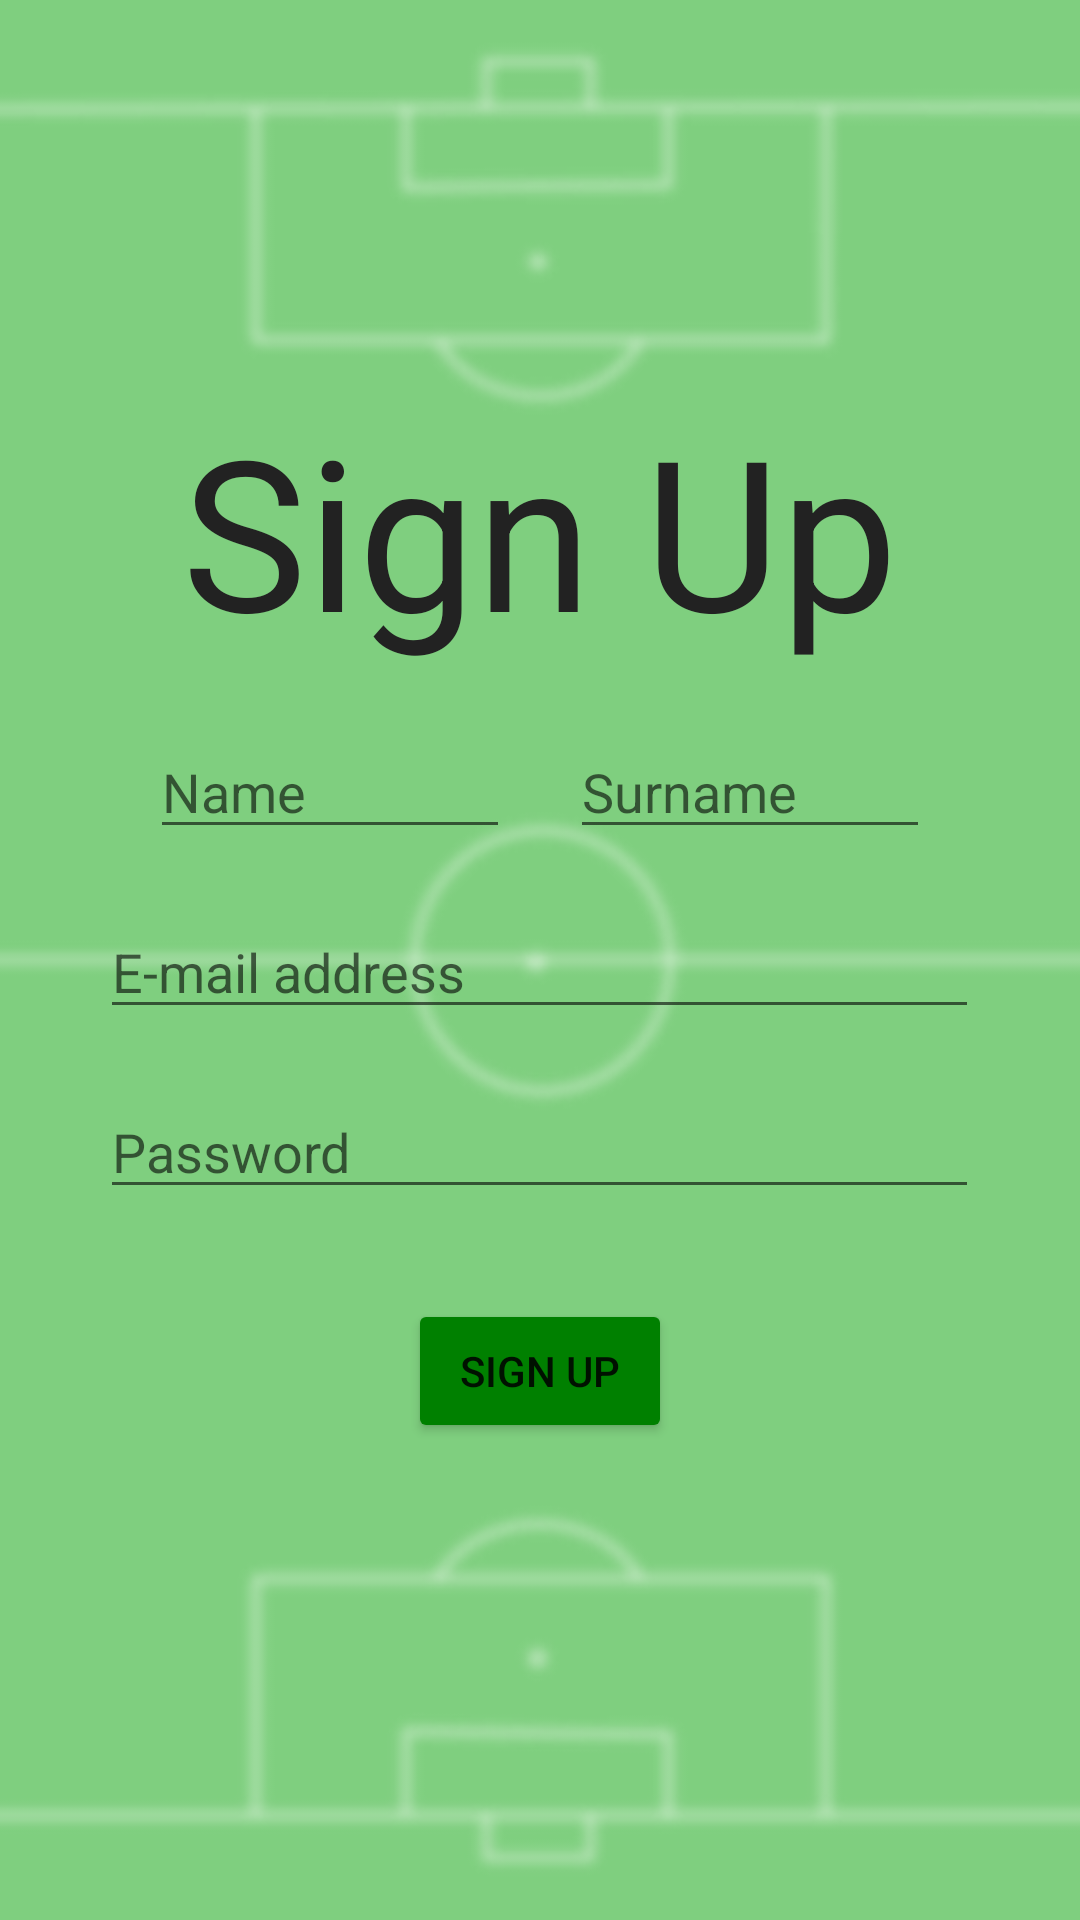

This screen was rendered from an Android layout file. Write that file and the resources it references.
<!-- AndroidManifest.xml: application theme Theme.TalentRadar -->
<!-- res/layout/sign_up.xml -->
<?xml version="1.0" encoding="utf-8"?>
<RelativeLayout
    xmlns:android="http://schemas.android.com/apk/res/android"
    android:layout_width="match_parent"
    android:layout_height="match_parent">
    <ImageView
        android:layout_width="match_parent"
        android:layout_height="match_parent"
        android:layout_centerInParent="true"
        android:scaleType="centerCrop"
        android:src="@drawable/background_img_2"/>
    <ImageView
        android:id="@+id/myGoalkeeperIcon"
        android:layout_width="30dp"
        android:layout_height="30dp"
        android:src="@drawable/goalkeeper"
        android:layout_centerHorizontal="true"
        android:layout_marginTop="20dp"/>
    <ImageView
        android:id="@+id/myFootballPlayersIcon"
        android:layout_below="@+id/myGoalkeeperIcon"
        android:layout_width="40dp"
        android:layout_height="40dp"
        android:src="@drawable/football_players"
        android:layout_marginLeft="200dp"
        android:layout_marginTop="30dp"/>
    <TextView
        android:id="@+id/mySignUpTitle"
        android:layout_below="@+id/myFootballPlayersIcon"
        android:layout_width="wrap_content"
        android:layout_height="wrap_content"
        android:text="Sign Up"
        android:layout_centerHorizontal="true"
        android:textSize="70dp"
        android:layout_marginTop="10dp"
        android:textColor="#222222"/>
    <EditText
        android:id="@+id/mySignUpName"
        android:layout_width="120dp"
        android:layout_height="40dp"
        android:hint="Name"
        android:layout_below="@+id/mySignUpTitle"
        android:layout_marginTop="20dp"
        android:layout_marginLeft="50dp"
        />
    <EditText
        android:id="@+id/mySignUpSurname"
        android:layout_width="120dp"
        android:layout_height="40dp"
        android:hint="Surname"
        android:layout_below="@+id/mySignUpTitle"
        android:layout_centerHorizontal="true"
        android:layout_marginTop="20dp"
        android:layout_alignParentRight="true"
        android:layout_marginRight="50dp"
        />
    <EditText
        android:id="@+id/mySignUpEmailTextView"
        android:layout_centerHorizontal="true"
        android:layout_width="293dp"
        android:layout_height="40dp"
        android:layout_marginTop="20dp"
        android:inputType="text"
        android:layout_below="@id/mySignUpName"
        android:hint="E-mail address"
        />
    <EditText
        android:id="@+id/mySignUpPasswordTextView"
        android:layout_centerHorizontal="true"
        android:layout_width="293dp"
        android:layout_height="40dp"
        android:layout_marginTop="20dp"
        android:inputType="textPassword"
        android:layout_below="@id/mySignUpEmailTextView"
        android:hint="Password"
        />
    <Button
        android:id="@+id/mySignUpButton"
        android:layout_width="wrap_content"
        android:layout_height="wrap_content"
        android:text="Sign up"
        android:layout_below="@id/mySignUpPasswordTextView"
        android:layout_centerHorizontal="true"
        android:layout_marginTop="30dp"
        android:backgroundTint="#008000"
        />

</RelativeLayout>
<!-- resources referenced by this layout -->
<resources>
  <!-- drawable background_img_2: png bitmap (drawable, 84038 bytes) -->
  <style name="Theme.TalentRadar" parent="Theme.MaterialComponents.DayNight.DarkActionBar">
          
          <item name="colorPrimary">#008000</item>
          <item name="colorPrimaryVariant">#003000</item>
          <item name="colorOnPrimary">@color/white</item>
          
          <item name="colorSecondary">@color/teal_200</item>
          <item name="colorSecondaryVariant">@color/teal_700</item>
          <item name="colorOnSecondary">@color/black</item>
          
          <item name="android:statusBarColor" tools:targetApi="l">?attr/colorPrimaryVariant</item>
          
      </style>
  <!-- not gathered from this repository: default colours our renderer supplied (Android Studio template values) -->
  <color name="teal_200">#FF03DAC5</color>
  <color name="teal_700">#FF018786</color>
  <color name="black">#FF000000</color>
  <color name="white">#FFFFFFFF</color>
</resources>
